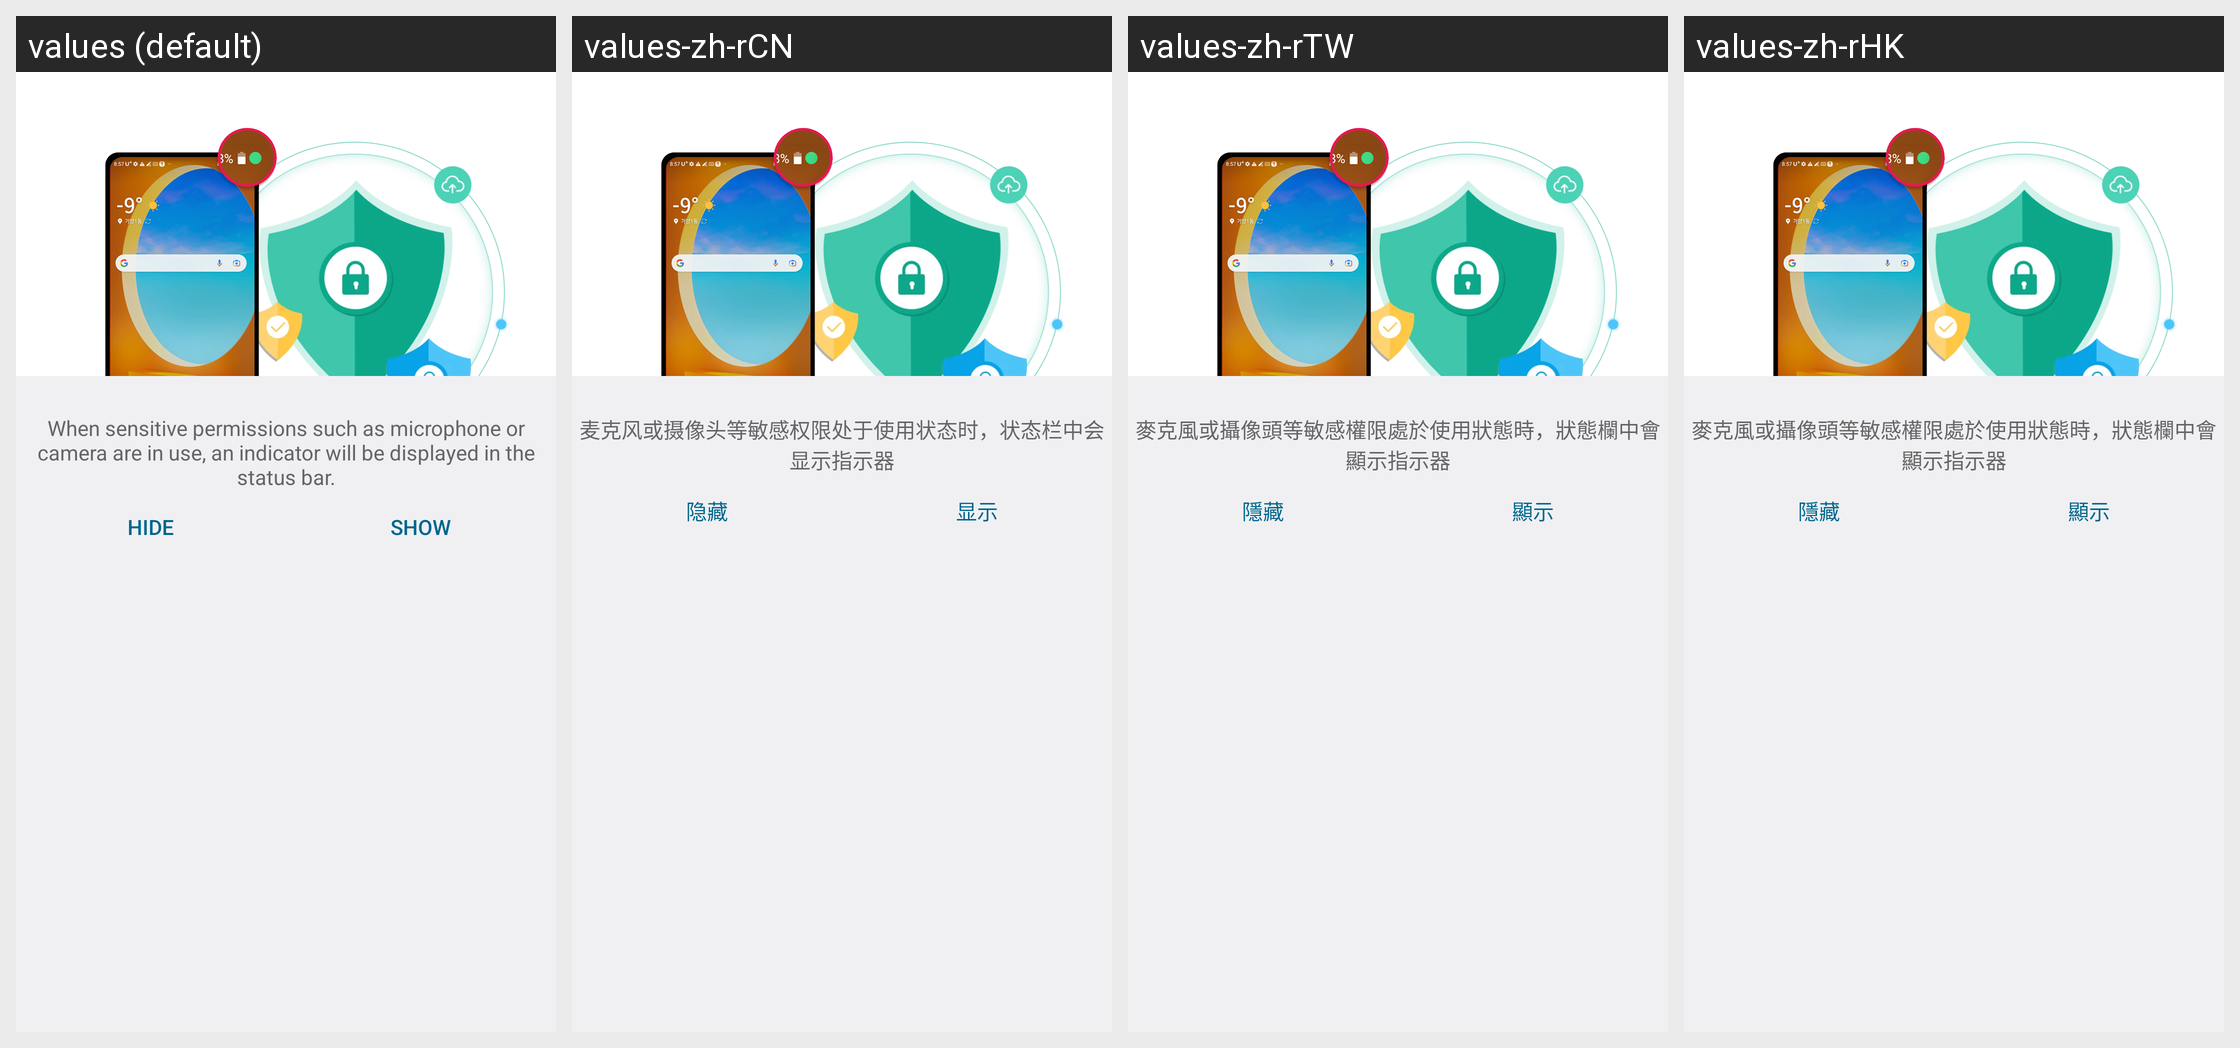

This grid shows one Android layout under several languages. Give, for every string resource on the screen, its name, the default text and each shown locale's text.
Android screen res/layout/activity_privdot.xml rendered under 4 locales, left to right: values (default), values-zh-rCN, values-zh-rTW, values-zh-rHK. Device: Nexus 5 (rendered at 1080×1920; each locale shown at half size, 540×960, under a caption strip naming it); theme android:Theme.DeviceDefault.Settings.
Strings drawn on this screen, with the default value and each locale's value (text and hints the layout hard-codes, and strings that could not be matched under every locale, appear in the picture but are not listed):

priv_dot_tips
  values: When sensitive permissions such as microphone or camera are in use, an indicator will be displayed in the status bar.
  values-zh-rCN: 麦克风或摄像头等敏感权限处于使用状态时，状态栏中会显示指示器
  values-zh-rTW: 麥克風或攝像頭等敏感權限處於使用狀態時，狀態欄中會顯示指示器
  values-zh-rHK: 麥克風或攝像頭等敏感權限處於使用狀態時，狀態欄中會顯示指示器

hide_bt
  values: Hide
  values-zh-rCN: 隐藏
  values-zh-rTW: 隱藏
  values-zh-rHK: 隱藏

show_bt
  values: Show
  values-zh-rCN: 显示
  values-zh-rTW: 顯示
  values-zh-rHK: 顯示
